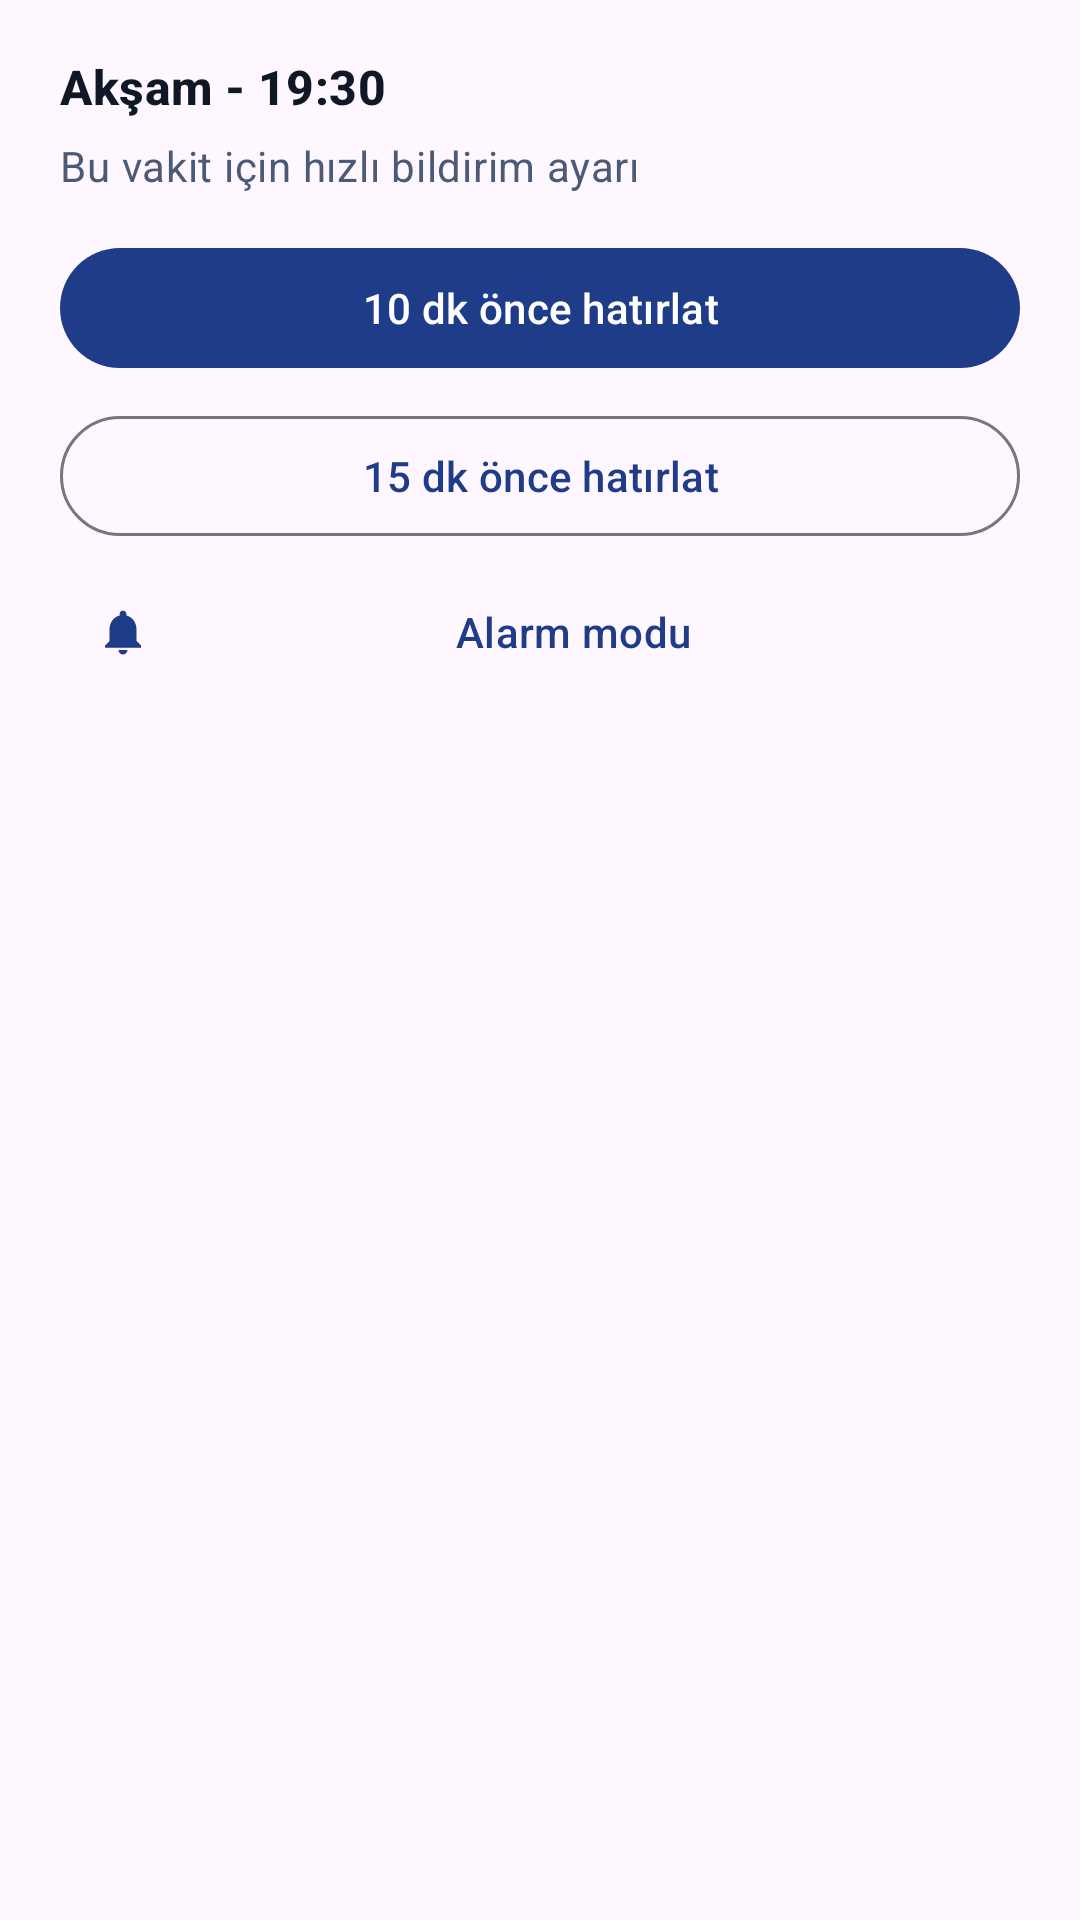

Here is an Android app screen rendered from its layout file. Give the layout XML and the strings, colors and styles it references.
<!-- AndroidManifest.xml: application theme Theme.Namazım -->
<!-- res/layout/bottom_sheet_prayer_options.xml -->
<?xml version="1.0" encoding="utf-8"?>
<LinearLayout xmlns:android="http://schemas.android.com/apk/res/android"
    xmlns:app="http://schemas.android.com/apk/res-auto"
    android:layout_width="match_parent"
    android:layout_height="wrap_content"
    android:orientation="vertical"
    android:paddingHorizontal="20dp"
    android:paddingTop="18dp"
    android:paddingBottom="24dp">

    <TextView
        android:id="@+id/text_prayer_title"
        android:layout_width="match_parent"
        android:layout_height="wrap_content"
        android:textAppearance="@style/TextAppearance.Material3.TitleMedium"
        android:textColor="@color/text_primary"
        android:textStyle="bold"
        android:text="Akşam - 19:30" />

    <TextView
        android:layout_width="match_parent"
        android:layout_height="wrap_content"
        android:layout_marginTop="6dp"
        android:text="@string/prayer_options_subtitle"
        android:textAppearance="@style/TextAppearance.Material3.BodyMedium"
        android:textColor="@color/text_secondary" />

    <com.google.android.material.button.MaterialButton
        android:id="@+id/button_option_10_min"
        android:layout_width="match_parent"
        android:layout_height="wrap_content"
        android:layout_marginTop="14dp"
        android:text="@string/prayer_option_10_min" />

    <com.google.android.material.button.MaterialButton
        android:id="@+id/button_option_15_min"
        style="@style/Widget.Material3.Button.OutlinedButton"
        android:layout_width="match_parent"
        android:layout_height="wrap_content"
        android:layout_marginTop="8dp"
        android:text="@string/prayer_option_15_min" />

    <com.google.android.material.button.MaterialButton
        android:id="@+id/button_option_alarm_mode"
        style="@style/Widget.Material3.Button.TextButton"
        android:layout_width="match_parent"
        android:layout_height="wrap_content"
        android:layout_marginTop="4dp"
        android:text="@string/prayer_option_alarm_mode"
        app:icon="@drawable/ic_notification_on" />

</LinearLayout>
<!-- resources referenced by this layout -->
<resources>
  <color name="text_primary">#101828</color>
  <color name="text_secondary">#4B5A76</color>
  <!-- drawable ic_notification_on (drawable) -->
  <?xml version="1.0" encoding="utf-8"?>
  <vector xmlns:android="http://schemas.android.com/apk/res/android"
      android:width="24dp"
      android:height="24dp"
      android:viewportWidth="24"
      android:viewportHeight="24">
      <path
          android:fillColor="#1F3C88"
          android:pathData="M12,22c1.1,0 1.99,-0.9 1.99,-2h-3.98c0,1.1 0.89,2 1.99,2zM18,16v-5c0,-3.07 -1.63,-5.64 -4.5,-6.32V4c0,-0.83 -0.67,-1.5 -1.5,-1.5S10.5,3.17 10.5,4v0.68C7.64,5.36 6,7.92 6,11v5l-2,2v1h16v-1l-2,-2z" />
  </vector>
  <string name="prayer_option_10_min">10 dk önce hatırlat</string>
  <string name="prayer_option_15_min">15 dk önce hatırlat</string>
  <string name="prayer_option_alarm_mode">Alarm modu</string>
  <string name="prayer_options_subtitle">Bu vakit için hızlı bildirim ayarı</string>
  <style name="Theme.Namazım" parent="Base.Theme.Namazım" />
  <style name="Base.Theme.Namazım" parent="Theme.Material3.Light.NoActionBar">
          <item name="colorPrimary">@color/brand_primary</item>
          <item name="colorOnPrimary">@android:color/white</item>
          <item name="colorSecondary">@color/brand_accent</item>
          <item name="colorTertiary">@color/brand_accent</item>
          <item name="colorSurface">@color/surface_light</item>
          <item name="shapeAppearanceSmallComponent">@style/ShapeAppearance.Namaz.SmallComponent</item>
          <item name="shapeAppearanceMediumComponent">@style/ShapeAppearance.Namaz.MediumComponent</item>
          <item name="shapeAppearanceLargeComponent">@style/ShapeAppearance.Namaz.LargeComponent</item>
          <item name="materialCardViewStyle">@style/Widget.Namaz.CardView</item>
          <item name="android:statusBarColor">@color/surface_light</item>
          <item name="android:navigationBarColor">@color/surface_card</item>
          <item name="android:windowLightStatusBar">true</item>
      </style>
  <color name="brand_primary">#1F3C88</color>
  <color name="brand_accent">#D4AF37</color>
  <color name="surface_light">#F7F8FA</color>
  <style name="ShapeAppearance.Namaz.SmallComponent" parent="ShapeAppearance.Material3.Corner.Small">
          <item name="cornerSize">12dp</item>
      </style>
  <style name="ShapeAppearance.Namaz.MediumComponent" parent="ShapeAppearance.Material3.Corner.Medium">
          <item name="cornerSize">16dp</item>
      </style>
  <style name="ShapeAppearance.Namaz.LargeComponent" parent="ShapeAppearance.Material3.Corner.Large">
          <item name="cornerSize">20dp</item>
      </style>
  <style name="Widget.Namaz.CardView" parent="Widget.Material3.CardView.Elevated">
          <item name="cardCornerRadius">18dp</item>
          <item name="cardElevation">3dp</item>
          <item name="strokeColor">@color/brand_primary_soft</item>
          <item name="strokeWidth">1dp</item>
      </style>
  <color name="surface_card">#FFFFFF</color>
  <color name="brand_primary_soft">#DCE5FF</color>
</resources>
